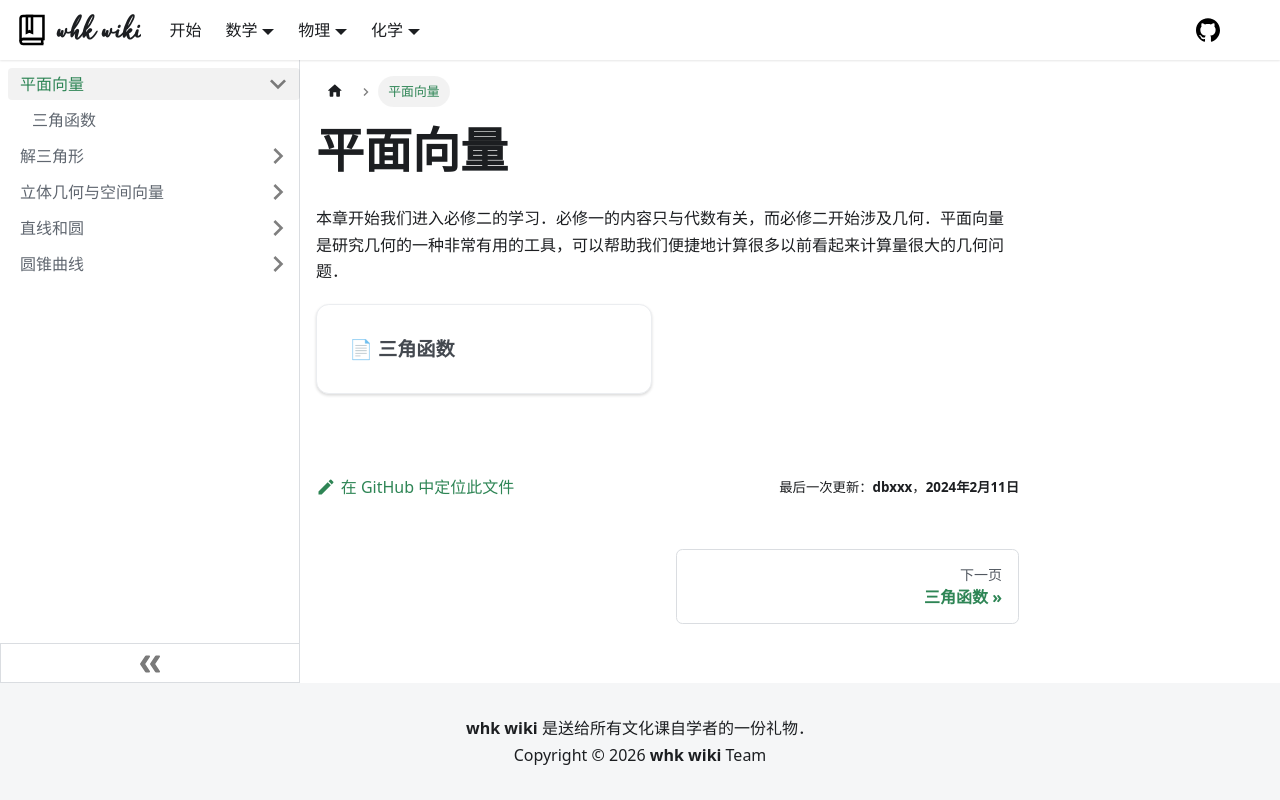

repository: whk-wiki/whk-wiki · page: math/geometry/planar-vector.html · generator: docusaurus

import DocCardList from '@theme/DocCardList';

# 平面向量

本章开始我们进入必修二的学习．必修一的内容只与代数有关，而必修二开始涉及几何．平面向量是研究几何的一种非常有用的工具，可以帮助我们便捷地计算很多以前看起来计算量很大的几何问题．


<DocCardList />
